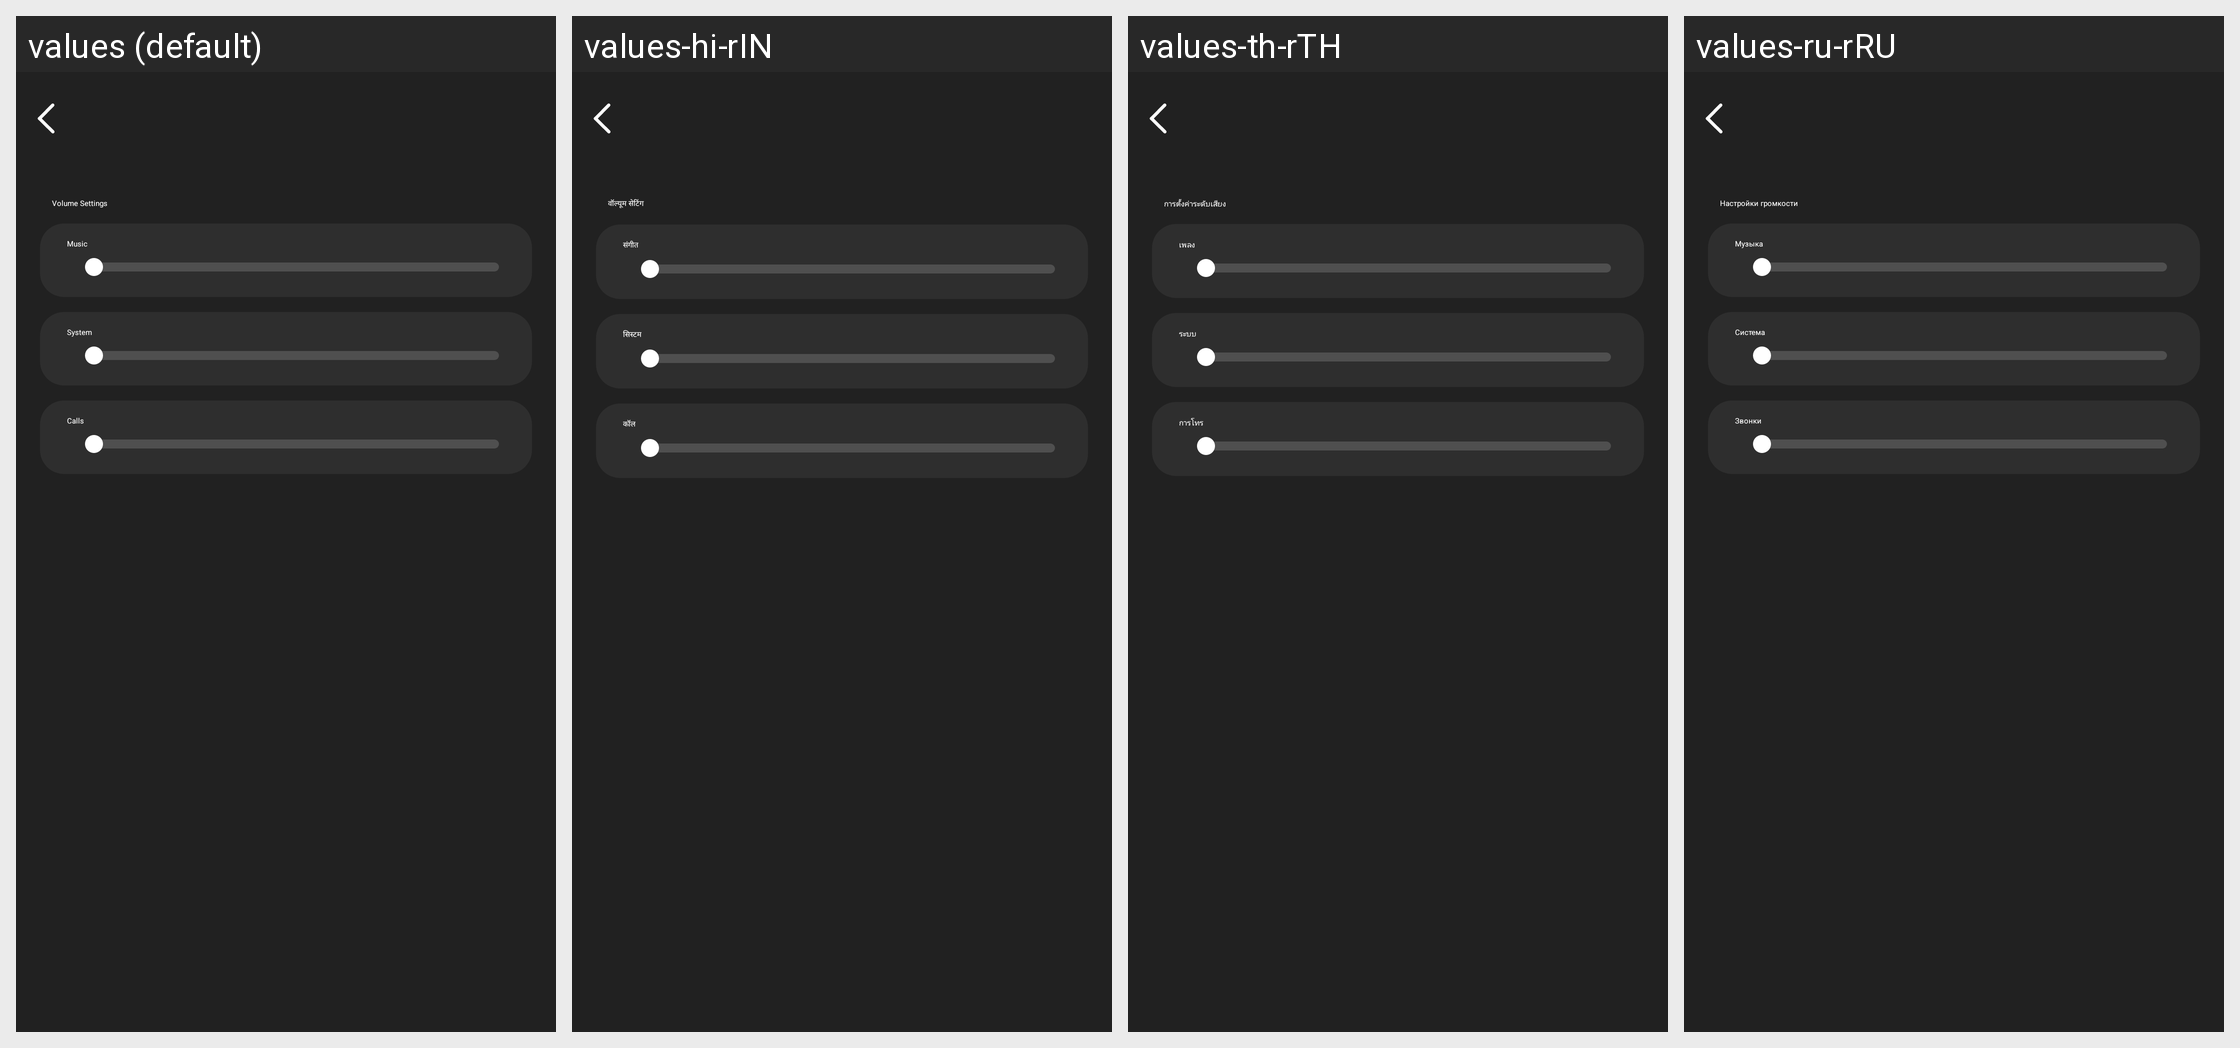

For this localized Android screen grid, give each drawn string resource with its value in every locale shown.
Android screen res/layout/activity_volume.xml rendered under 4 locales, left to right: values (default), values-hi-rIN, values-th-rTH, values-ru-rRU. Device: Nexus 5 (rendered at 1080×1920; each locale shown at half size, 540×960, under a caption strip naming it); theme Theme.GlassStudio.
Other locales in the repository, not shown: values-ar, values-de, values-es, values-fr, values-in-rID, values-it-rIT, values-ja, values-ko-rKR, values-pt, values-pt-rBR, values-tr-rTR, values-vi-rVN, values-zh-rCN, values-zh-rHK, values-zh-rTW.
Strings drawn on this screen, with the default value and each locale's value (text and hints the layout hard-codes, and strings that could not be matched under every locale, appear in the picture but are not listed):

g_fire_2
  values: Volume Settings
  values-hi-rIN: वॉल्यूम सेटिंग
  values-th-rTH: การตั้งค่าระดับเสียง
  values-ru-rRU: Настройки громкости

g_fire_10
  values: Music
  values-hi-rIN: संगीत
  values-th-rTH: เพลง
  values-ru-rRU: Музыка

g_fire_11
  values: System
  values-hi-rIN: सिस्टम
  values-th-rTH: ระบบ
  values-ru-rRU: Система

g_fire_12
  values: Calls
  values-hi-rIN: कॉल
  values-th-rTH: การโทร
  values-ru-rRU: Звонки
